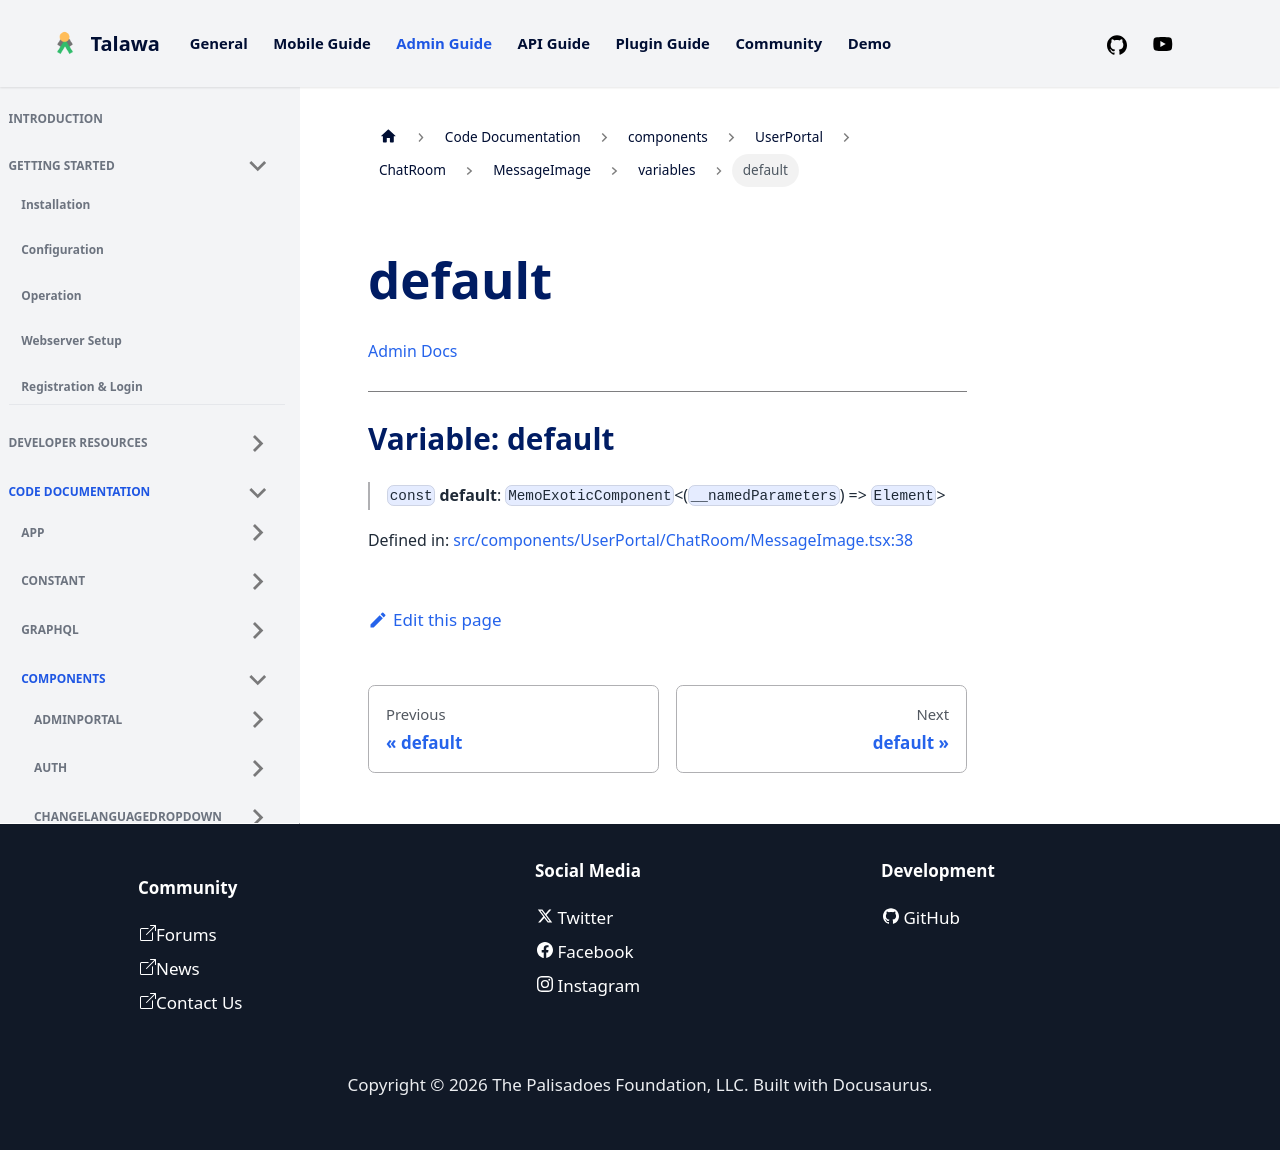

repository: PalisadoesFoundation/talawa-admin · page: docs/auto-docs/components/UserPortal/ChatRoom/MessageImage/variables/default/index.html · generator: docusaurus

[Admin Docs](/)

***

# Variable: default

> `const` **default**: `MemoExoticComponent`\<(`__namedParameters`) => `Element`\>

Defined in: [src/components/UserPortal/ChatRoom/MessageImage.tsx:38](https://github.com/PalisadoesFoundation/talawa-admin/blob/main/src/components/UserPortal/ChatRoom/MessageImage.tsx#L38)
